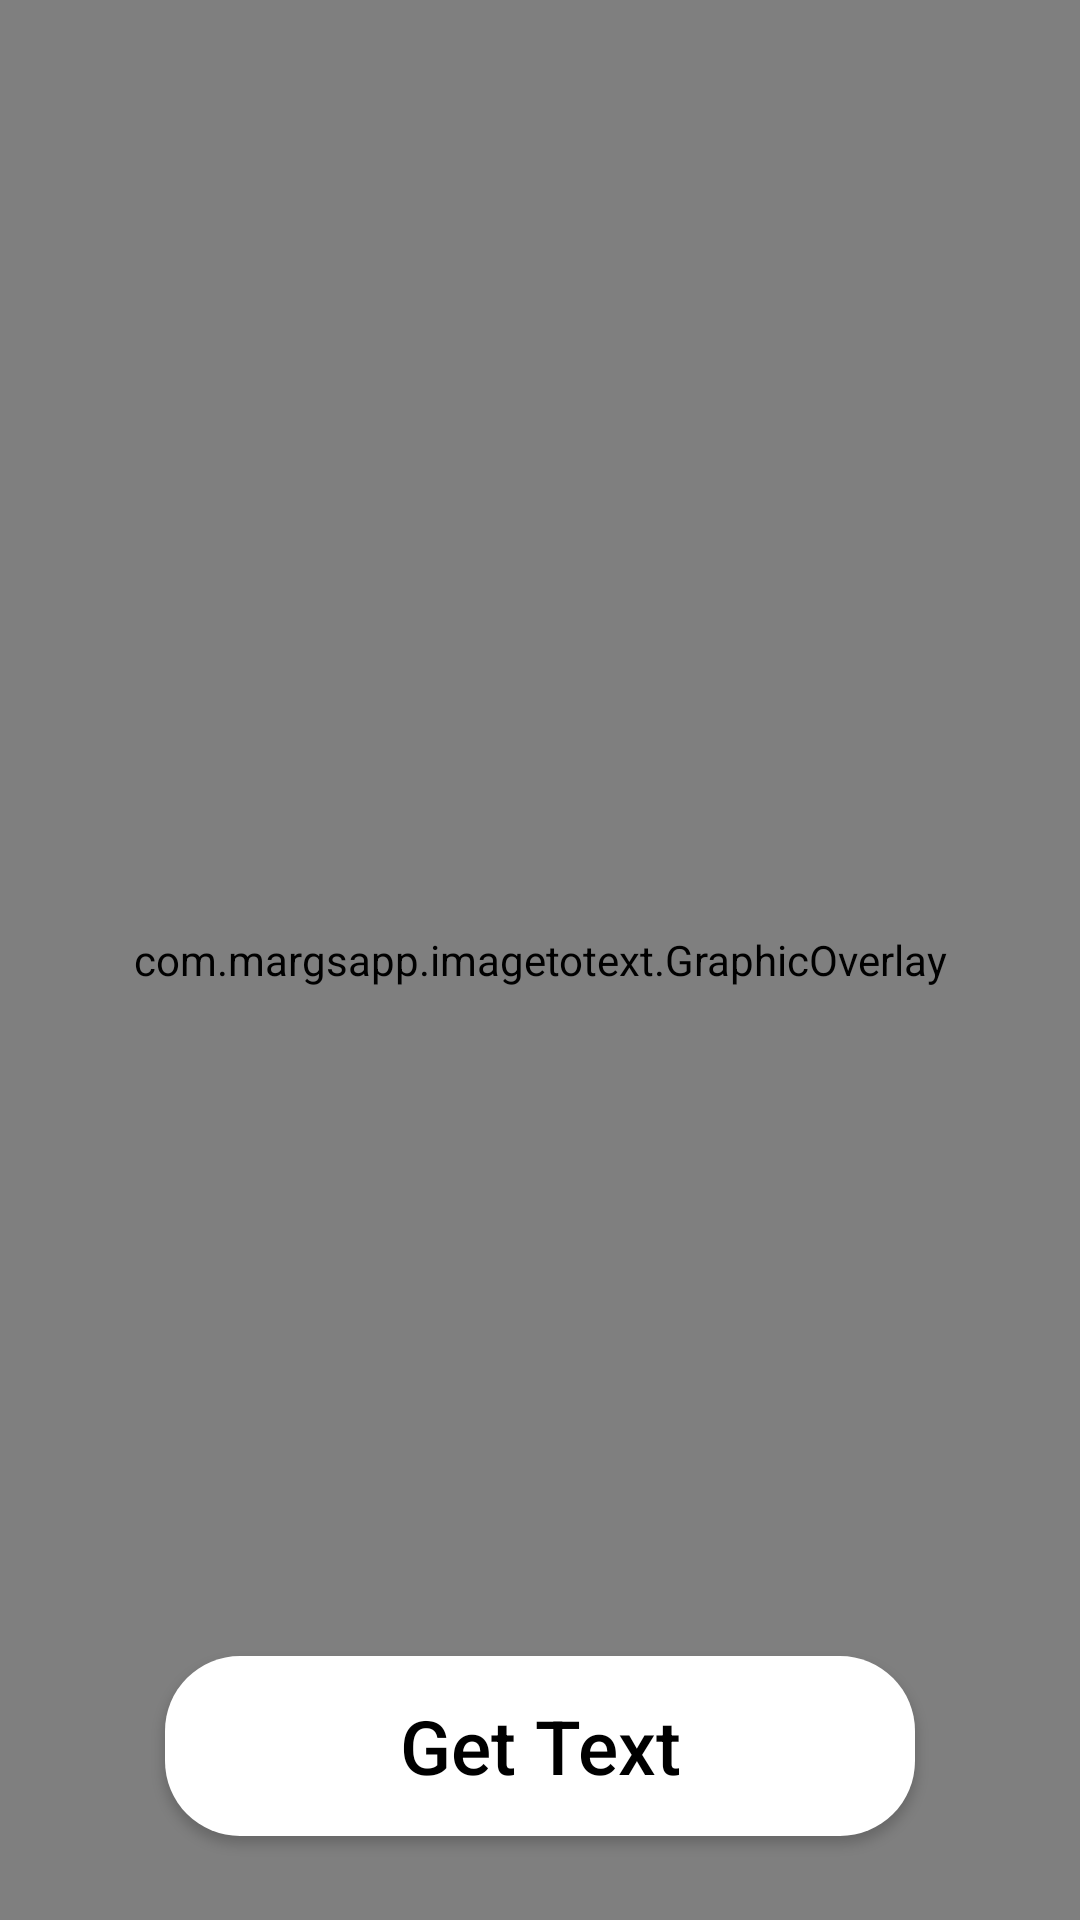

Write the Android layout XML for this screen, with the resource values it uses.
<!-- AndroidManifest.xml: activity theme Theme.Main -->
<!-- res/layout/activity_camera.xml -->
<?xml version="1.0" encoding="utf-8"?>
<androidx.constraintlayout.widget.ConstraintLayout xmlns:android="http://schemas.android.com/apk/res/android"
    xmlns:app="http://schemas.android.com/apk/res-auto"
    xmlns:tools="http://schemas.android.com/tools"
    android:layout_width="match_parent"
    android:layout_height="match_parent"
    tools:context=".CameraActivity"
    android:background="@color/blue">

    <ImageView
        android:layout_height="match_parent"
        android:layout_width="match_parent"
        app:layout_constraintRight_toRightOf="parent"
        app:layout_constraintLeft_toLeftOf="parent"
        app:layout_constraintBottom_toTopOf="parent"
        app:layout_constraintTop_toBottomOf="parent"
        android:scaleType="fitStart"
        android:id="@+id/image"/>

    <com.margsapp.imagetotext.GraphicOverlay
        android:layout_height="fill_parent"
        android:layout_width="fill_parent"
        app:layout_constraintRight_toRightOf="@id/image"
        app:layout_constraintLeft_toLeftOf="@id/image"
        android:id="@+id/graphic_overlay"
        android:layout_alignParentStart="true"
        app:layout_constraintBottom_toBottomOf="@id/image"
        app:layout_constraintTop_toTopOf="@id/image"/>

    <androidx.appcompat.widget.AppCompatButton
        android:id="@+id/extract"
        android:layout_width="250dp"
        android:layout_height="60dp"
        android:layout_marginBottom="28dp"
        android:background="@drawable/main_btn_back"
        android:text="Extract Text"
        android:textAllCaps="false"
        android:textColor="@color/black"
        android:textSize="25sp"
        android:visibility="gone"
        app:layout_constraintBottom_toBottomOf="parent"
        app:layout_constraintEnd_toEndOf="parent"
        app:layout_constraintStart_toStartOf="parent" />

    <androidx.appcompat.widget.AppCompatButton
        android:id="@+id/gettext"
        android:layout_width="250dp"
        android:layout_height="60dp"
        android:layout_marginBottom="28dp"
        android:background="@drawable/main_btn_back"
        android:text="Get Text"
        android:textAllCaps="false"
        android:textColor="@color/black"
        android:textSize="25sp"
        android:visibility="visible"
        app:layout_constraintBottom_toBottomOf="parent"
        app:layout_constraintEnd_toEndOf="parent"
        app:layout_constraintStart_toStartOf="parent" />

    <ProgressBar
        android:id="@+id/loader"
        android:layout_width="50sp"
        android:layout_height="50sp"
        android:layout_marginBottom="60dp"
        android:visibility="gone"
        app:layout_constraintBottom_toBottomOf="parent"
        app:layout_constraintEnd_toEndOf="parent"
        app:layout_constraintHorizontal_bias="0.498"
        app:layout_constraintStart_toStartOf="parent"

        app:layout_constraintVertical_bias="0.872" />

    <TextView
        android:id="@+id/textView"
        android:layout_width="wrap_content"
        android:layout_height="wrap_content"
        android:layout_marginTop="12dp"
        android:text="Extracting image"
        android:visibility="gone"
        android:textColor="@color/white"
        app:layout_constraintBottom_toBottomOf="parent"
        app:layout_constraintEnd_toEndOf="parent"
        app:layout_constraintStart_toStartOf="parent"
        app:layout_constraintTop_toBottomOf="@+id/loader"
        app:layout_constraintVertical_bias="0.0" />


</androidx.constraintlayout.widget.ConstraintLayout>
<!-- resources referenced by this layout -->
<resources>
  <color name="black">#FF000000</color>
  <color name="blue">#0A80FE</color>
  <color name="white">#FFFFFFFF</color>
  <!-- drawable main_btn_back (drawable) -->
  <?xml version="1.0" encoding="utf-8"?>
  <shape xmlns:android="http://schemas.android.com/apk/res/android"
      android:shape="rectangle">
  
      <solid
          android:color="@color/white"
          />
      <corners
          android:radius="25sp"/>
  
  
  
  </shape>
  <style name="Theme.Main" parent="Theme.MaterialComponents.DayNight.NoActionBar">
          <item name="colorPrimary">@color/blue</item>
          <item name="colorPrimaryVariant">@color/blue</item>
          <item name="colorOnPrimary">@color/blue</item>
          
          <item name="colorSecondary">@color/white</item>
          <item name="colorSecondaryVariant">@color/teal_700</item>
          <item name="colorOnSecondary">@color/white</item>
          <item name="android:textColorSecondary">@android:color/white</item>
  
          
          <item name="android:statusBarColor" tools:targetApi="l">?attr/colorPrimaryVariant</item>
      </style>
  <color name="teal_700">#FF018786</color>
</resources>
